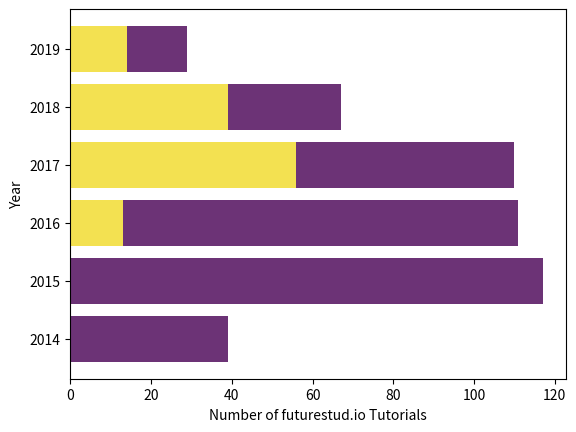

Reproduce this figure in Python.
'''
Using Matplotlib module of Python, draw a scatter plot
'''

# importing package
import matplotlib.pyplot as plt

year = [2014, 2015, 2016, 2017, 2018, 2019]
tutorial_public = [39, 117, 98, 54, 28, 15]
tutorial_premium = [0, 0, 13, 56, 39, 14]

plt.barh(year, tutorial_premium, color="#f3e151")
# careful: notice "bottom" parameter became "left"
plt.barh(year, tutorial_public, left=tutorial_premium, color="#6c3376")

# we also need to switch the labels
plt.xlabel('Number of futurestud.io Tutorials')
plt.ylabel('Year')

plt.show()